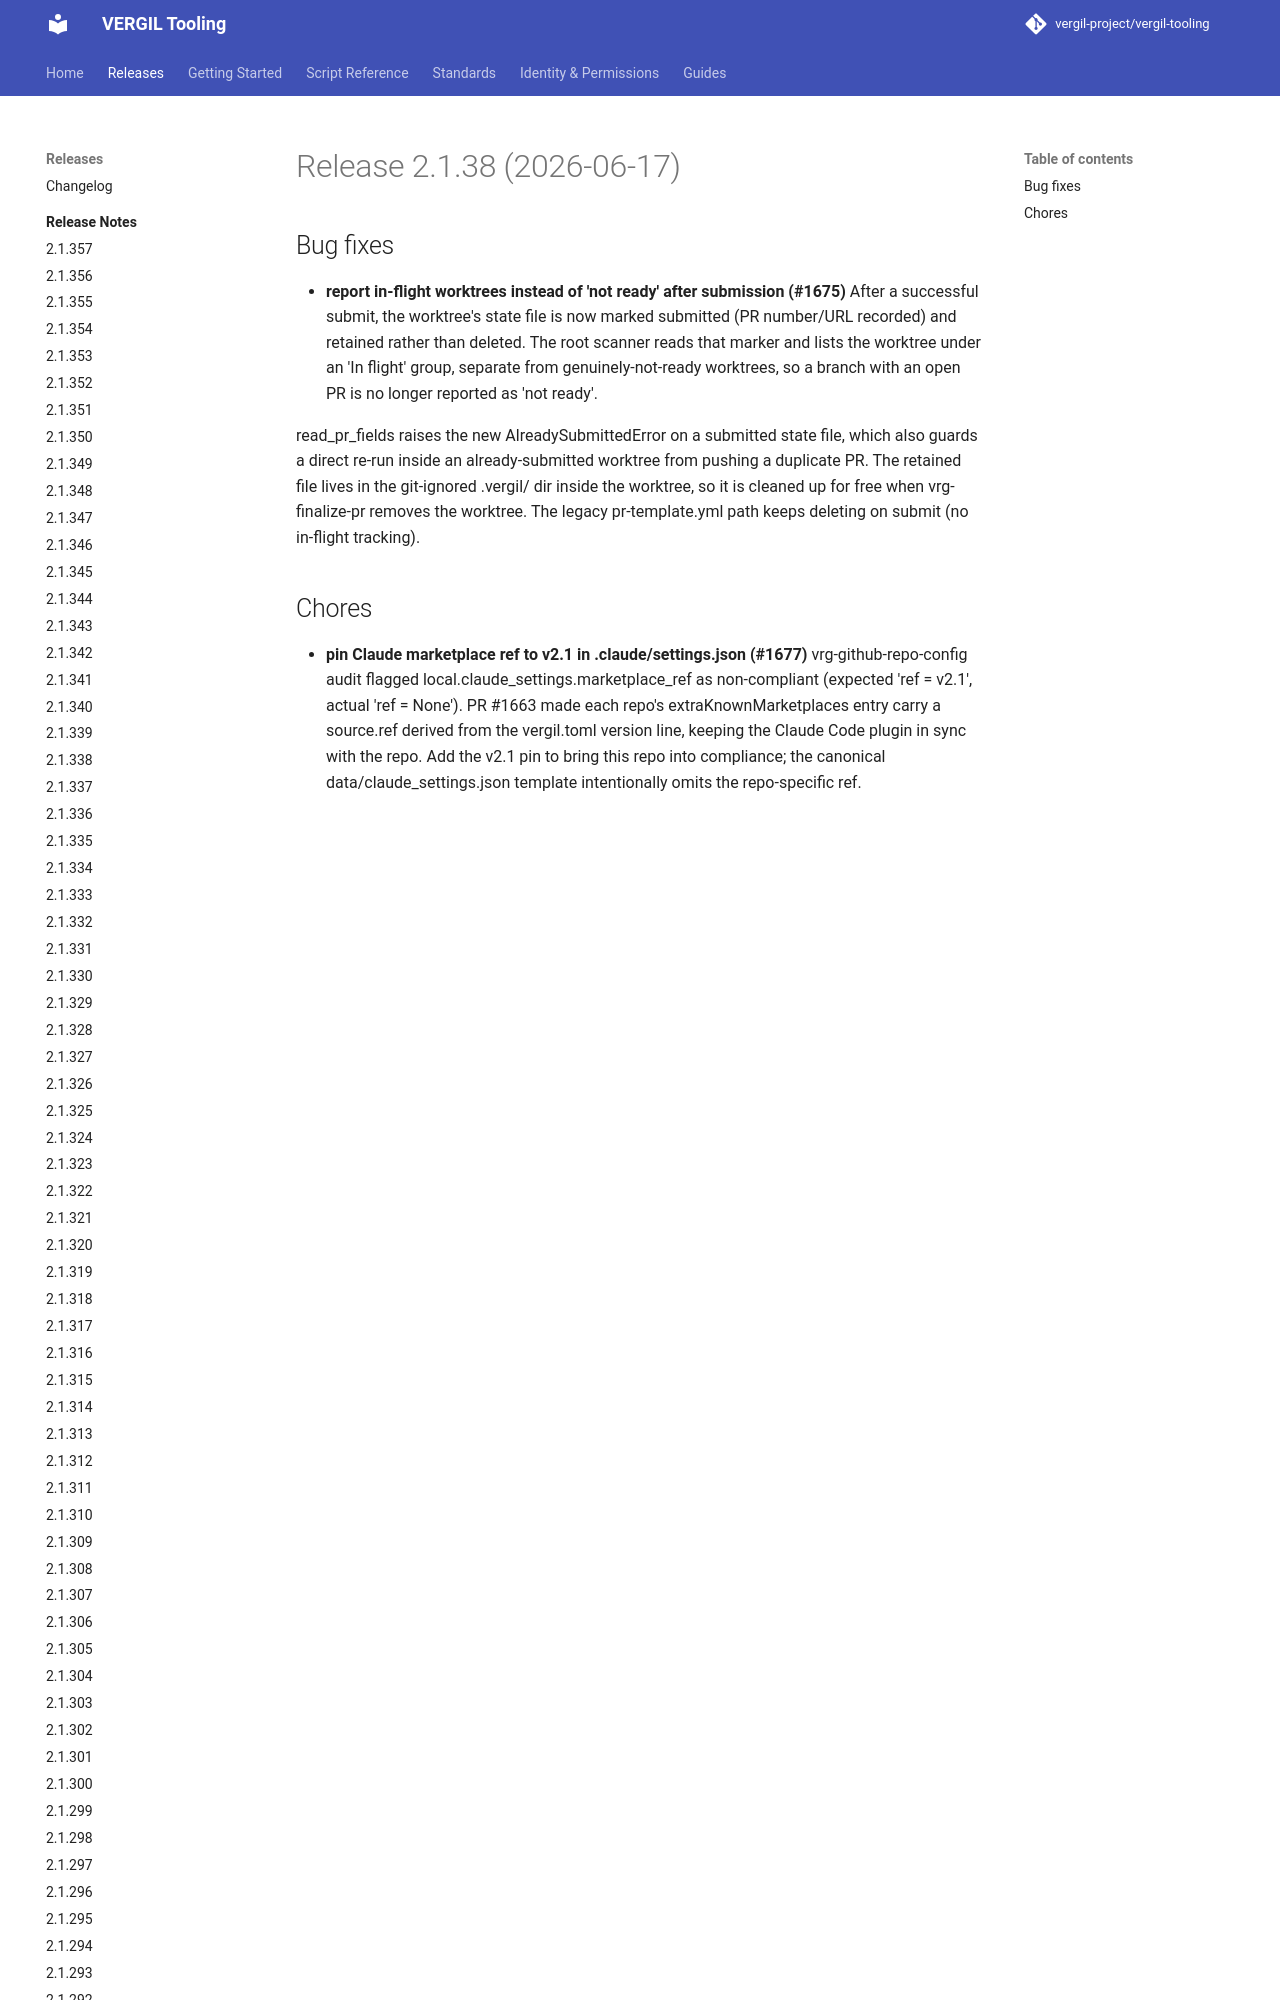

repository: vergil-project/vergil-tooling · page: 2.1/releases/v2.1.38/index.html · generator: mkdocs


# Release 2.1.38 (2026-06-17)

## Bug fixes

- **report in-flight worktrees instead of 'not ready' after submission (#1675)**
After a successful submit, the worktree's state file is now marked submitted (PR numbe
